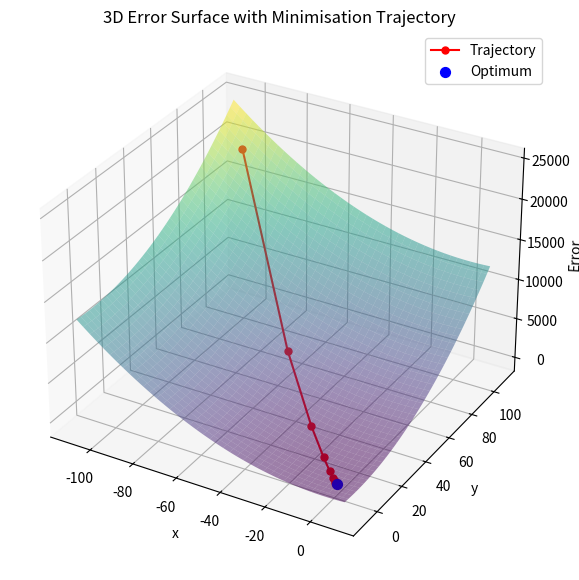

This chart was generated by the following Python code:
import numpy as np
import matplotlib.pyplot as plt
from mpl_toolkits.mplot3d import Axes3D  # required for 3D plotting

# Define the optimum (nearly the final center)
x_opt, y_opt = 1.0, 0.11

# Define the error function (a quadratic, paraboloid)
def error_function(x, y):
    return (x - x_opt)**2 + (y - y_opt)**2

# Create a mesh grid covering the region of interest.
x_vals = np.linspace(-110, 10, 400)
y_vals = np.linspace(-10, 110, 400)
X, Y = np.meshgrid(x_vals, y_vals)
Z = error_function(X, Y)

# Provided trajectory data (centers)
centers = np.array([
    [-100.0,    100.0],
    [ -49.62,   49.9985],
    [-24.4299,  24.9971],
    [-11.8348,  12.4953],
    [ -5.53707,  6.24189],
    [ -2.38767,  3.11032],
    [ -0.811287, 1.53468],
    [ -0.0171305,0.727028],
    [  0.402647, 0.286028],
    [  0.691534, 0.0237682],
    [  0.9613,  -0.0271282],
    [  1.01293,  0.0892517],
    [  0.990277, 0.113356],
    [  1.00831,  0.108203],
    [  0.993064, 0.110049],
    [  1.00585,  0.109617],
    [  0.995071, 0.109842],
    [  1.00416,  0.109836],
    [  0.996489, 0.109883],
    [  1.00297,  0.109901]
])

# Provided error values at each center
error_values = np.array([
    20153.1,
     5038.29,
     1259.6,
      314.924,
       78.7559,
       19.7151,
        4.95695,
        1.27175,
        0.358949,
        0.141908,
        0.0728552,
        0.0228923,
        0.0161333,
        0.0174394,
        0.0169355,
        0.0170341,
        0.0169654,
        0.01696,
        0.0169427,
        0.0169346
])

fig = plt.figure(figsize=(10, 7))
ax = fig.add_subplot(111, projection='3d')

# Plot the error surface.
surf = ax.plot_surface(X, Y, Z, alpha=0.5, cmap='viridis', rstride=10, cstride=10)

# Plot the minimisation trajectory as a red line with markers.
ax.plot(centers[:, 0], centers[:, 1], error_values, 'ro-', markersize=5, label='Trajectory')

# (Optional) If you wish to include arrows, reduce their frequency or comment out the following block.
# for i in range(len(centers) - 1):
#     dx = centers[i+1, 0] - centers[i, 0]
#     dy = centers[i+1, 1] - centers[i, 1]
#     dz = error_values[i+1] - error_values[i]
#     ax.quiver(centers[i, 0], centers[i, 1], error_values[i],
#               dx, dy, dz, arrow_length_ratio=0.1, color='k')

# Mark the final center (the optimum) as a blue point.
ax.scatter(centers[-1, 0], centers[-1, 1], error_values[-1], color='b', s=50, label='Optimum')

# Label axes and add a title.
ax.set_xlabel('x')
ax.set_ylabel('y')
ax.set_zlabel('Error')
ax.set_title('3D Error Surface with Minimisation Trajectory')
ax.legend()

plt.show()

